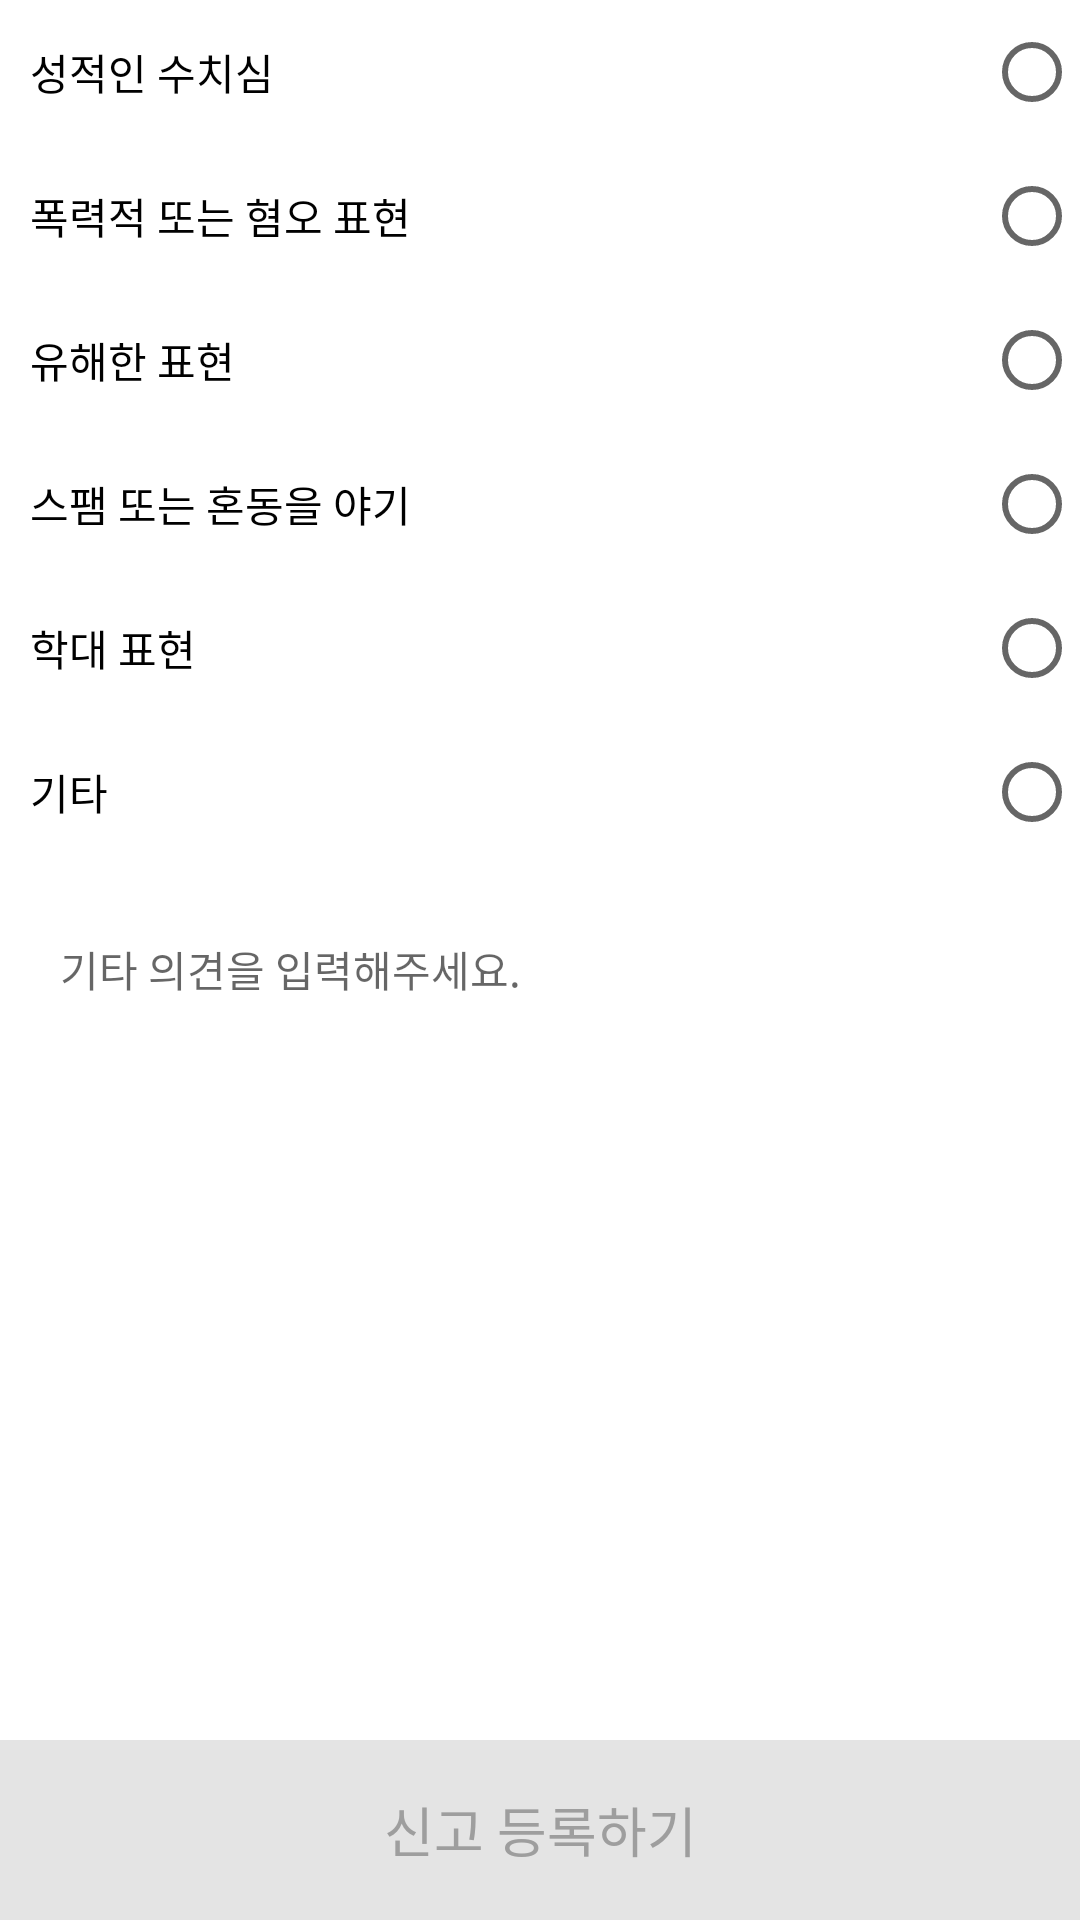

The Android layout XML behind this screen, and the referenced resources:
<!-- AndroidManifest.xml: application theme Theme.TodayPrice -->
<!-- res/layout/activity_report.xml -->
<?xml version="1.0" encoding="utf-8"?>
<androidx.constraintlayout.widget.ConstraintLayout xmlns:android="http://schemas.android.com/apk/res/android"
    android:layout_width="match_parent"
    android:layout_height="match_parent"
    xmlns:app="http://schemas.android.com/apk/res-auto">

    <LinearLayout
        android:layout_width="match_parent"
        android:orientation="vertical"
        app:layout_constraintTop_toTopOf="parent"
        app:layout_constraintBottom_toTopOf="@id/submitButton"
        android:layout_height="0dp">

        <RadioGroup
            android:id="@+id/radioGroup"
            android:layout_width="match_parent"
            android:layout_height="wrap_content">

            <RadioButton
                android:id="@+id/button1"
                android:layout_width="match_parent"
                android:layout_height="wrap_content"
                android:text="@string/report_gender"
                android:layoutDirection="rtl"
                android:paddingStart="0dp"
                android:paddingEnd="10dp" />

            <RadioButton
                android:id="@+id/button2"
                android:layout_width="match_parent"
                android:layout_height="wrap_content"
                android:text="@string/report_violent"
                android:layoutDirection="rtl"
                android:paddingStart="0dp"
                android:paddingEnd="10dp" />

            <RadioButton
                android:id="@+id/button3"
                android:layout_width="match_parent"
                android:layout_height="wrap_content"
                android:text="@string/report_harmful"
                android:layoutDirection="rtl"
                android:paddingStart="0dp"
                android:paddingEnd="10dp" />

            <RadioButton
                android:id="@+id/button4"
                android:layout_width="match_parent"
                android:layout_height="wrap_content"
                android:text="@string/report_spam"
                android:layoutDirection="rtl"
                android:paddingStart="0dp"
                android:paddingEnd="10dp" />

            <RadioButton
                android:id="@+id/button5"
                android:layout_width="match_parent"
                android:layout_height="wrap_content"
                android:text="@string/report_abuse"
                android:layoutDirection="rtl"
                android:paddingStart="0dp"
                android:paddingEnd="10dp" />

            <RadioButton
                android:id="@+id/button6"
                android:layout_width="match_parent"
                android:layout_height="wrap_content"
                android:text="@string/report_etc"
                android:layoutDirection="rtl"
                android:paddingStart="0dp"
                android:paddingEnd="10dp" />

        </RadioGroup>

        <androidx.appcompat.widget.AppCompatEditText
            android:id="@+id/addEditText"
            android:layout_width="match_parent"
            android:layout_height="wrap_content"
            android:background="@drawable/bg_image"
            android:textSize="@dimen/x_small_text_size"
            android:hint="@string/report_etc_hint"
            android:minHeight="50dp"
            android:paddingEnd="5dp"
            android:layout_margin="10dp"
            android:paddingStart="10dp" />

    </LinearLayout>

    <TextView
        android:id="@+id/submitButton"
        android:layout_width="match_parent"
        android:layout_height="60dp"
        android:text="@string/report_submit"
        android:background="@color/background_button"
        android:gravity="center"
        android:textColor="@color/hint"
        android:textSize="@dimen/medium_text_size"
        app:layout_constraintBottom_toBottomOf="parent" />

</androidx.constraintlayout.widget.ConstraintLayout>
<!-- resources referenced by this layout -->
<resources>
  <color name="background_button">#E4E4E4</color>
  <color name="hint">#9E9E9E</color>
  <dimen name="medium_text_size">18sp</dimen>
  <dimen name="x_small_text_size">14sp</dimen>
  <string name="report_abuse">학대 표현</string>
  <string name="report_etc">기타</string>
  <string name="report_etc_hint">기타 의견을 입력해주세요.</string>
  <string name="report_gender">성적인 수치심</string>
  <string name="report_harmful">유해한 표현</string>
  <string name="report_spam">스팸 또는 혼동을 야기</string>
  <string name="report_submit">신고 등록하기</string>
  <string name="report_violent">폭력적 또는 혐오 표현</string>
  <style name="Theme.TodayPrice" parent="Theme.MaterialComponents.DayNight.NoActionBar">
          
          <item name="colorPrimary">@color/purple_500</item>
          <item name="colorPrimaryVariant">@color/purple_700</item>
          <item name="colorOnPrimary">@color/white</item>
          
          <item name="colorSecondary">@color/highlight</item>
          <item name="colorSecondaryVariant">@color/second_highlist</item>
          <item name="colorOnSecondary">@color/black</item>
          
          <item name="android:statusBarColor" tools:targetApi="l">@color/background</item>
          <item name="android:windowLightStatusBar" tools:targetApi="m">true</item>
          
          <item name="android:windowBackground">@color/background</item>
          <item name="android:textColor">@color/text</item>
      </style>
  <color name="purple_500">#FF6200EE</color>
  <color name="purple_700">#FF3700B3</color>
  <color name="white">#FFFFFFFF</color>
  <color name="highlight">#F4AC45</color>
  <color name="second_highlist">#D6632E</color>
  <color name="black">#FF000000</color>
  <color name="background">#FFFFFFFF</color>
  <color name="text">#3E3E3E</color>
</resources>
